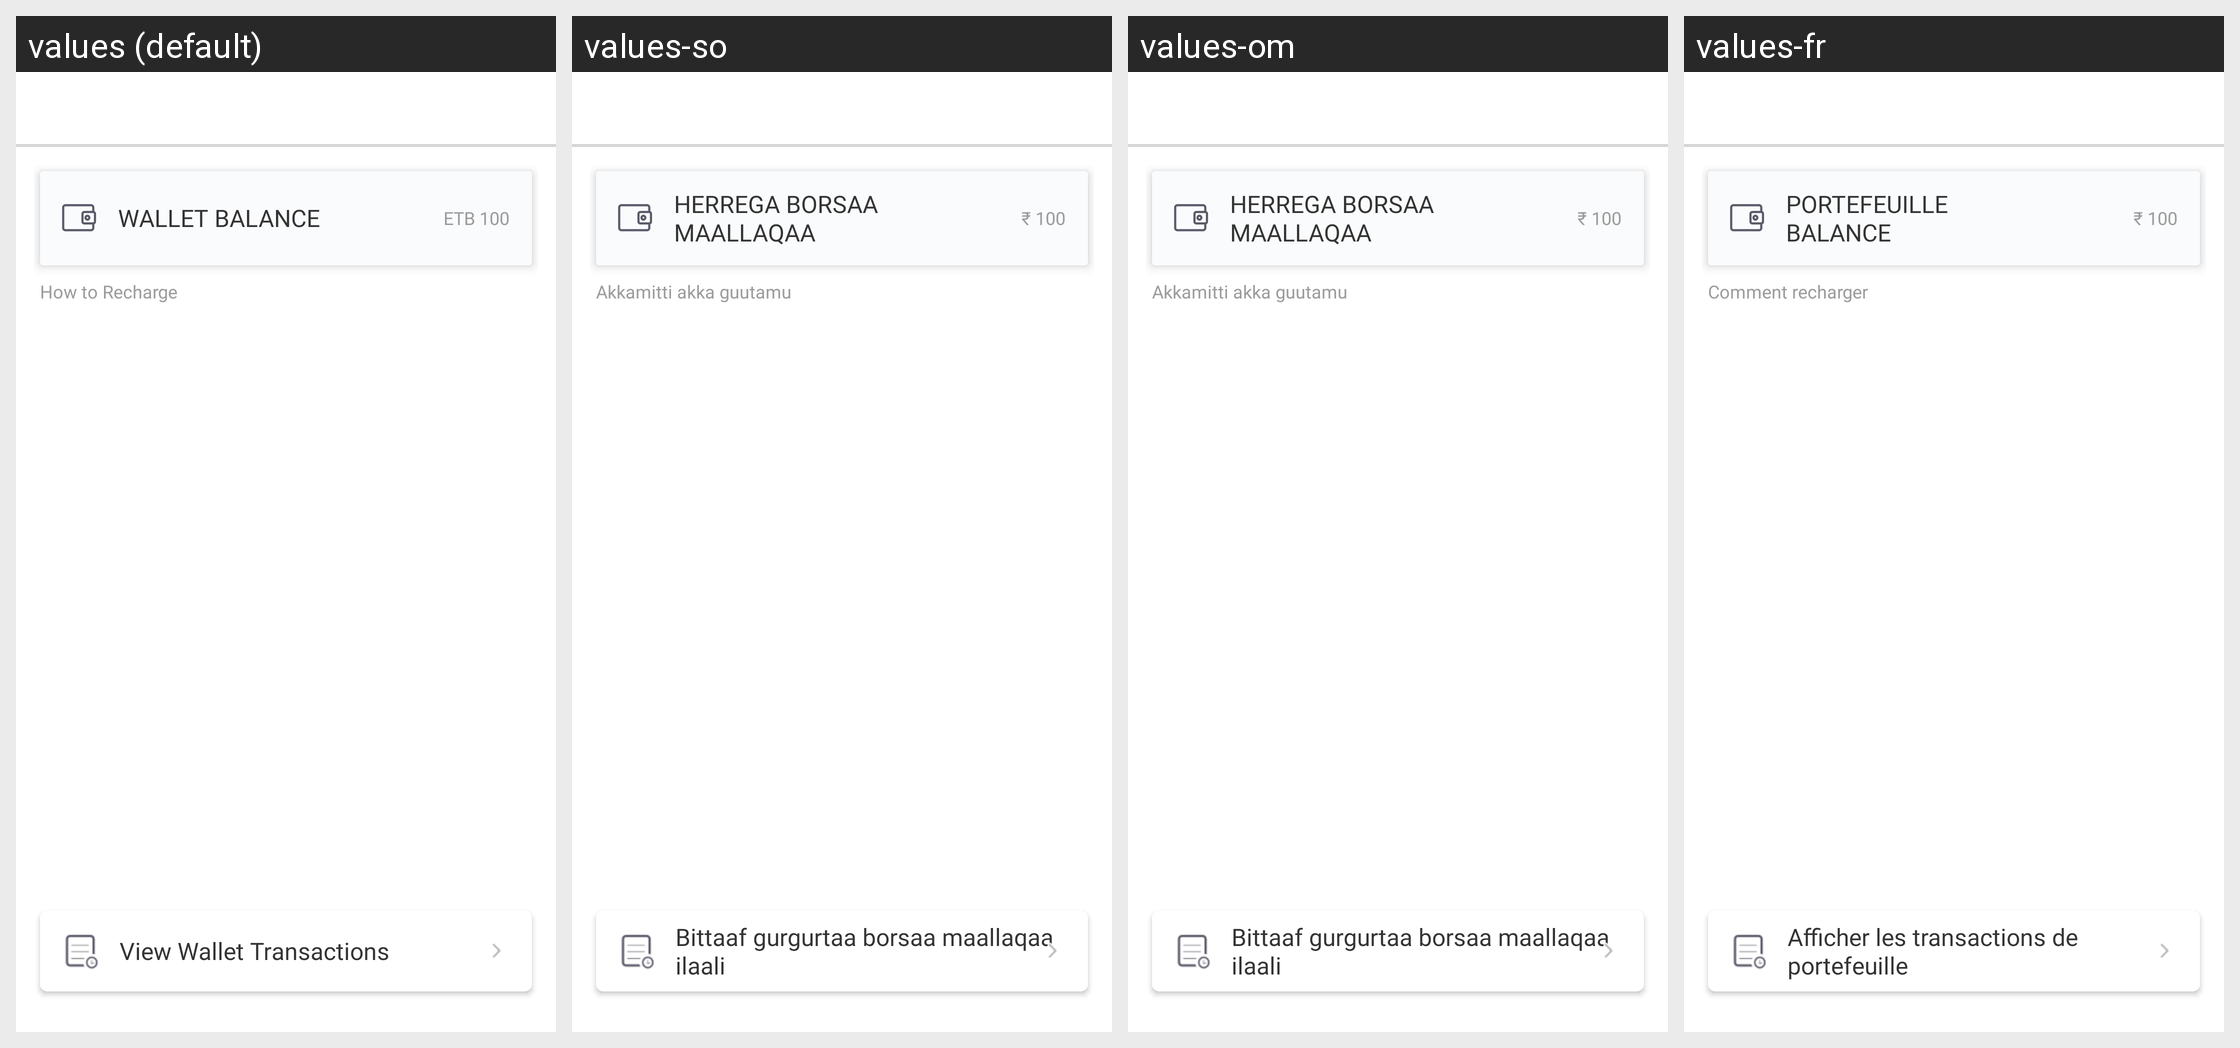

The Android screen above is rendered under several locales of the same app. Produce the string resources it draws, with the default and per-locale values.
Android screen res/layout/fragment_wallet.xml rendered under 4 locales, left to right: values (default), values-so, values-om, values-fr. Device: Nexus 5 (rendered at 1080×1920; each locale shown at half size, 540×960, under a caption strip naming it); theme AppTheme.
Other locales in the repository, not shown: values-am, values-ar, values-as, values-es, values-gu, values-hi, values-kn, values-ml, values-or, values-ta, values-te, values-ti.
Strings drawn on this screen, with the default value and each locale's value (text and hints the layout hard-codes, and strings that could not be matched under every locale, appear in the picture but are not listed):

wallet_title
  values: Wallet Balance
  values-so: Herrega borsaa maallaqaa
  values-om: Herrega borsaa maallaqaa
  values-fr: Portefeuille Balance

rupee_100
  values: ETB 100
  values-so: ₹ 100
  values-om: ₹ 100
  values-fr: ₹ 100

how_to_recharge
  values: How to Recharge
  values-so: Akkamitti akka guutamu
  values-om: Akkamitti akka guutamu
  values-fr: Comment recharger

view_wallet_transactions
  values: View Wallet Transactions
  values-so: Bittaaf gurgurtaa borsaa maallaqaa ilaali
  values-om: Bittaaf gurgurtaa borsaa maallaqaa ilaali
  values-fr: Afficher les transactions de portefeuille
